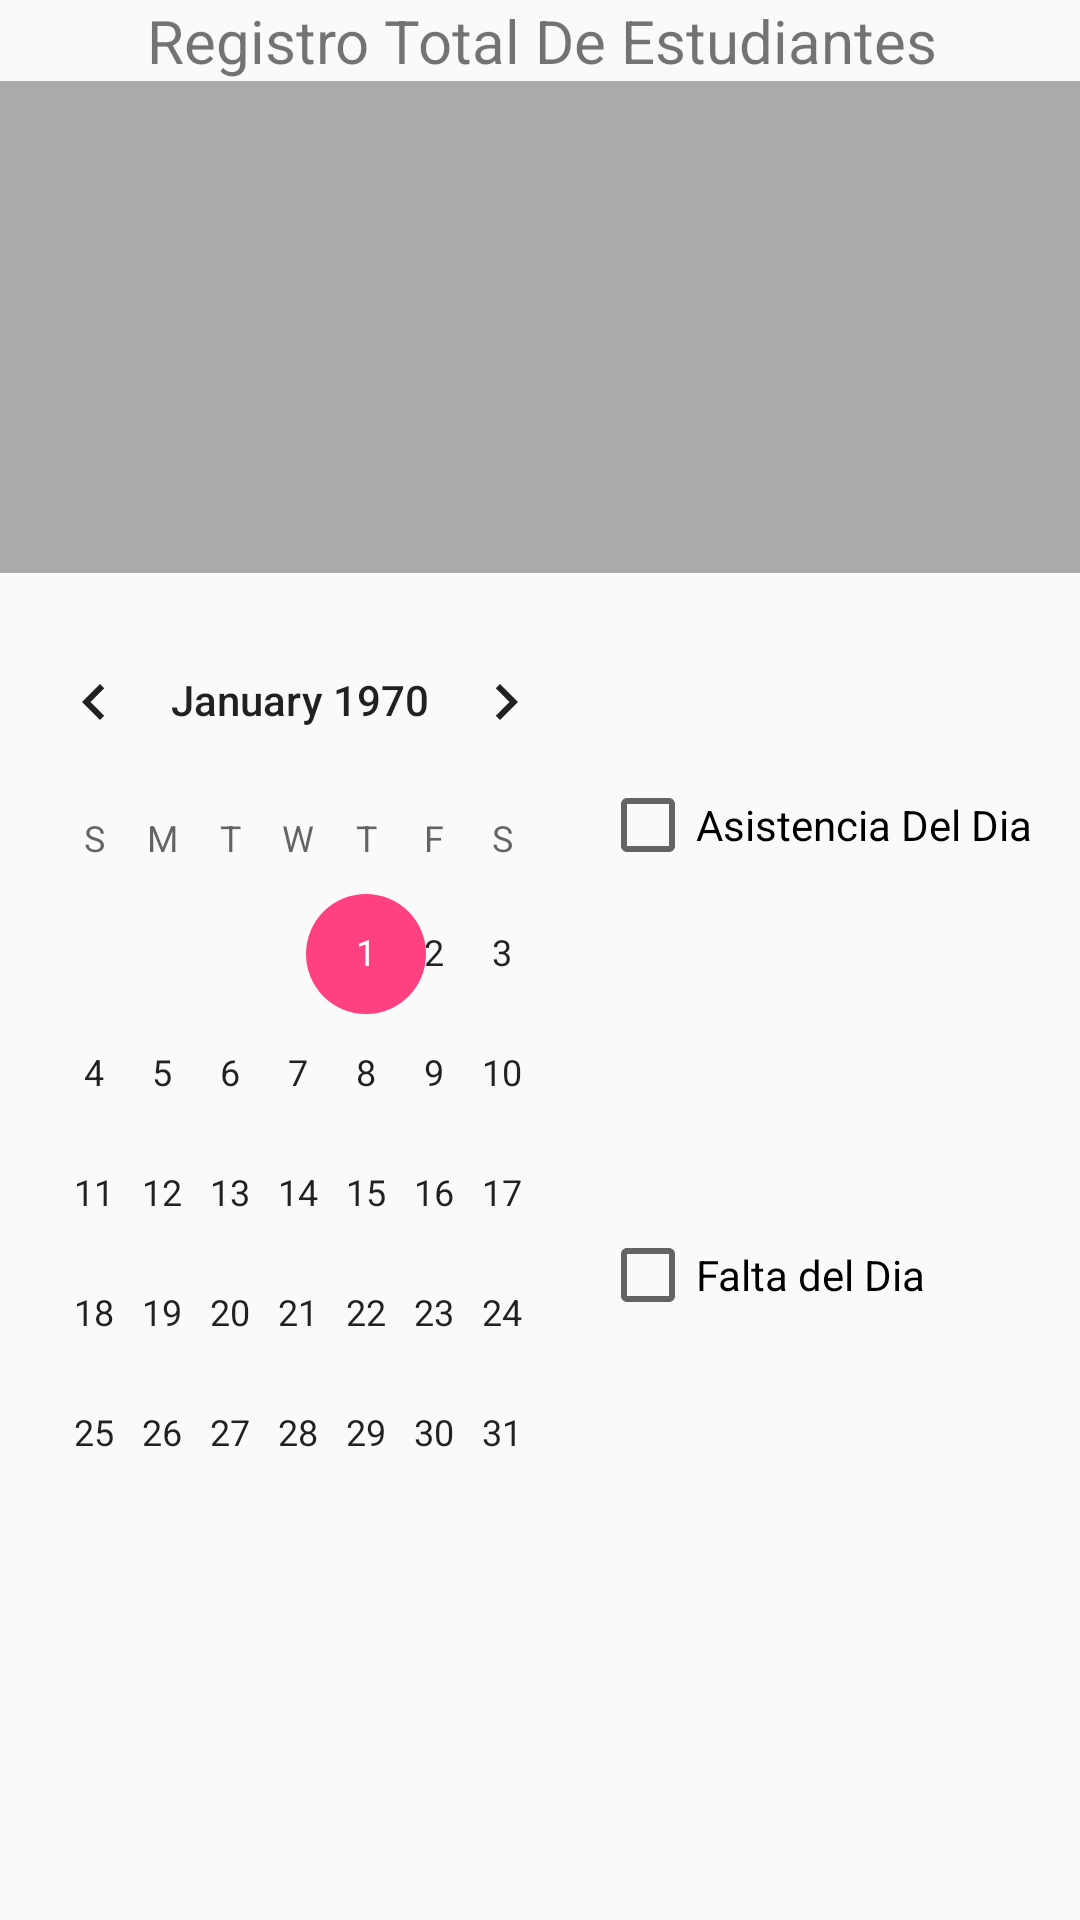

Produce the Android XML layout that renders to this screen, including the resource entries it uses.
<!-- AndroidManifest.xml: application theme AppTheme -->
<!-- res/layout/fragment_kardex_e.xml -->
<FrameLayout xmlns:android="http://schemas.android.com/apk/res/android"
    xmlns:tools="http://schemas.android.com/tools"
    android:layout_width="match_parent"
    android:layout_height="match_parent"
    android:paddingBottom="@dimen/activity_vertical_margin"
    android:paddingLeft="@dimen/activity_horizontal_margin"
    android:paddingRight="@dimen/activity_horizontal_margin"
    android:paddingTop="@dimen/activity_vertical_margin"
    tools:context="cct.example.micolegio.KardexE">

    


    <LinearLayout
        android:orientation="vertical"
        android:layout_width="match_parent"
        android:layout_height="200dp">

        <TextView
            android:text="Registro Total De Estudiantes"
            android:layout_width="match_parent"
            android:layout_height="wrap_content"
            android:id="@+id/textView"
            android:textAlignment="center"
            android:textSize="20sp" />

        <ListView
            android:id="@+id/lvListaEstudiantesGenera"
            android:layout_width="match_parent"
            android:layout_height="164dp"
            android:background="@android:color/darker_gray" />

    </LinearLayout>

    <LinearLayout
        android:orientation="horizontal"
        android:layout_marginTop="200dp"
        android:layout_width="wrap_content"
        android:layout_height="wrap_content">

        <CalendarView
            android:layout_width="200dp"
            android:layout_height="300dp"
            android:id="@+id/calendarView2" />

        <LinearLayout
            android:orientation="vertical"
            android:layout_width="wrap_content"
            android:layout_height="match_parent">

            <RadioGroup
                android:layout_width="match_parent"
                android:layout_height="match_parent"
                android:layout_weight="1" >

                <CheckBox
                    android:text="Asistencia Del Dia"
                    android:layout_width="wrap_content"
                    android:layout_height="wrap_content"
                    android:id="@+id/checkBox"
                    android:layout_weight="1" />

                <CheckBox
                    android:text="Falta del Dia"
                    android:layout_width="match_parent"
                    android:layout_height="wrap_content"
                    android:id="@+id/checkBox2"
                    android:layout_weight="1" />
            </RadioGroup>

        </LinearLayout>
    </LinearLayout>
</FrameLayout>
<!-- resources referenced by this layout -->
<resources>
  <style name="AppTheme" parent="Theme.AppCompat.Light.NoActionBar">
          
          <item name="colorPrimary">#3F51B5</item>
          
          <item name="colorPrimaryDark">#303F9F</item>
          
          <item name="colorAccent">#FF4081</item>
      </style>
</resources>
